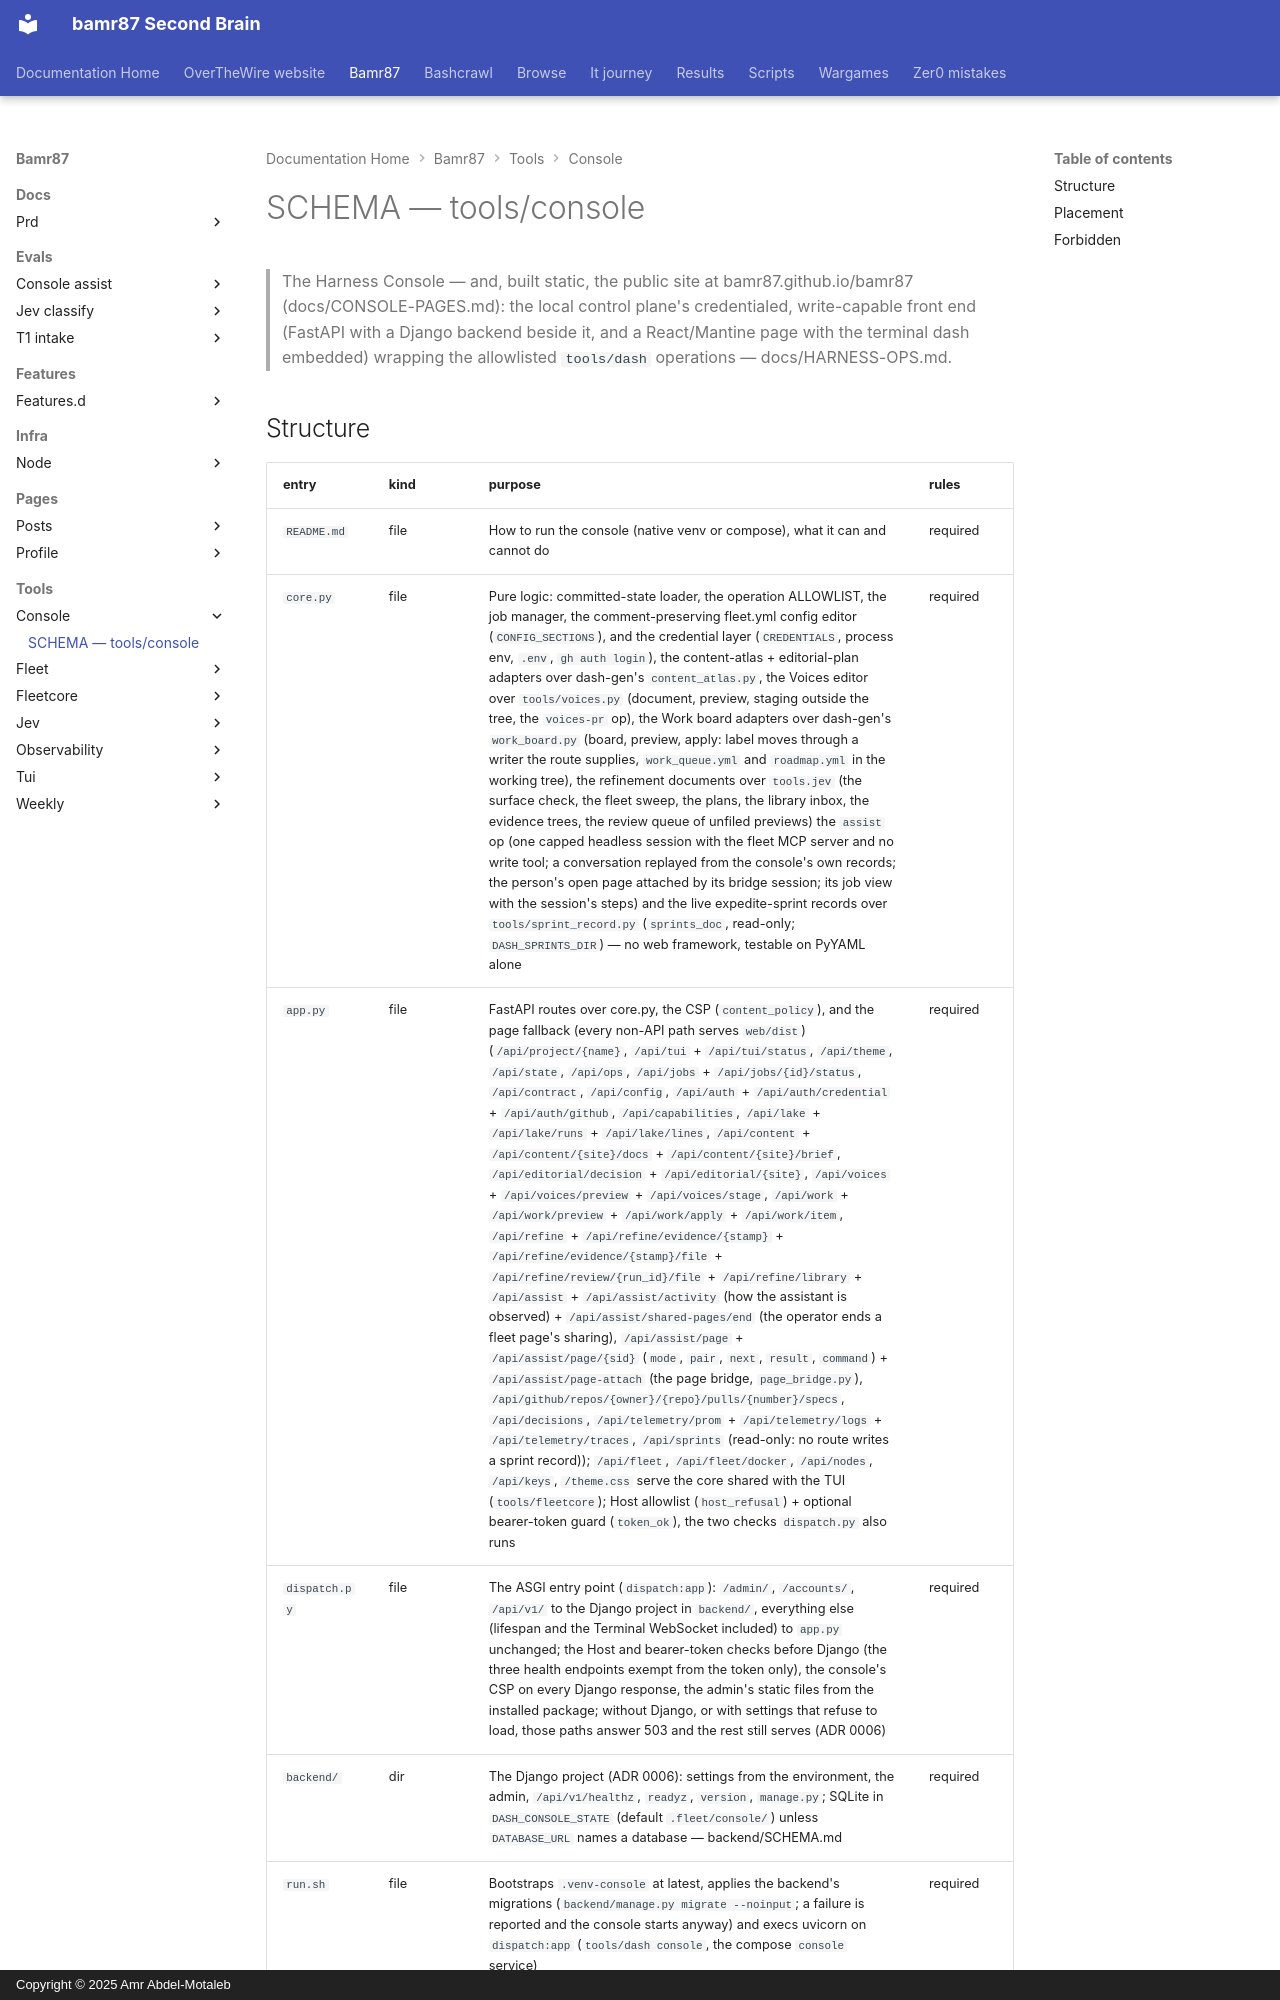

repository: bamr87/README · page: bamr87/tools/console/SCHEMA/index.html · generator: mkdocs · copyright: Copyright © 2025 Amr Abdel-Motaleb

---
coverage: listed
schema: '0.1'
source_file: tools/console/SCHEMA.md
source_repo: bamr87/bamr87
source_url: https://github.com/bamr87/bamr87/blob/main/tools/console/SCHEMA.md
title: SCHEMA — tools/console
---

# SCHEMA — tools/console

> The Harness Console — and, built static, the public site at bamr87.github.io/bamr87 (docs/CONSOLE-PAGES.md): the local control plane's credentialed, write-capable front end (FastAPI with a Django backend beside it, and a React/Mantine page with the terminal dash embedded) wrapping the allowlisted `tools/dash` operations — docs/HARNESS-OPS.md.
